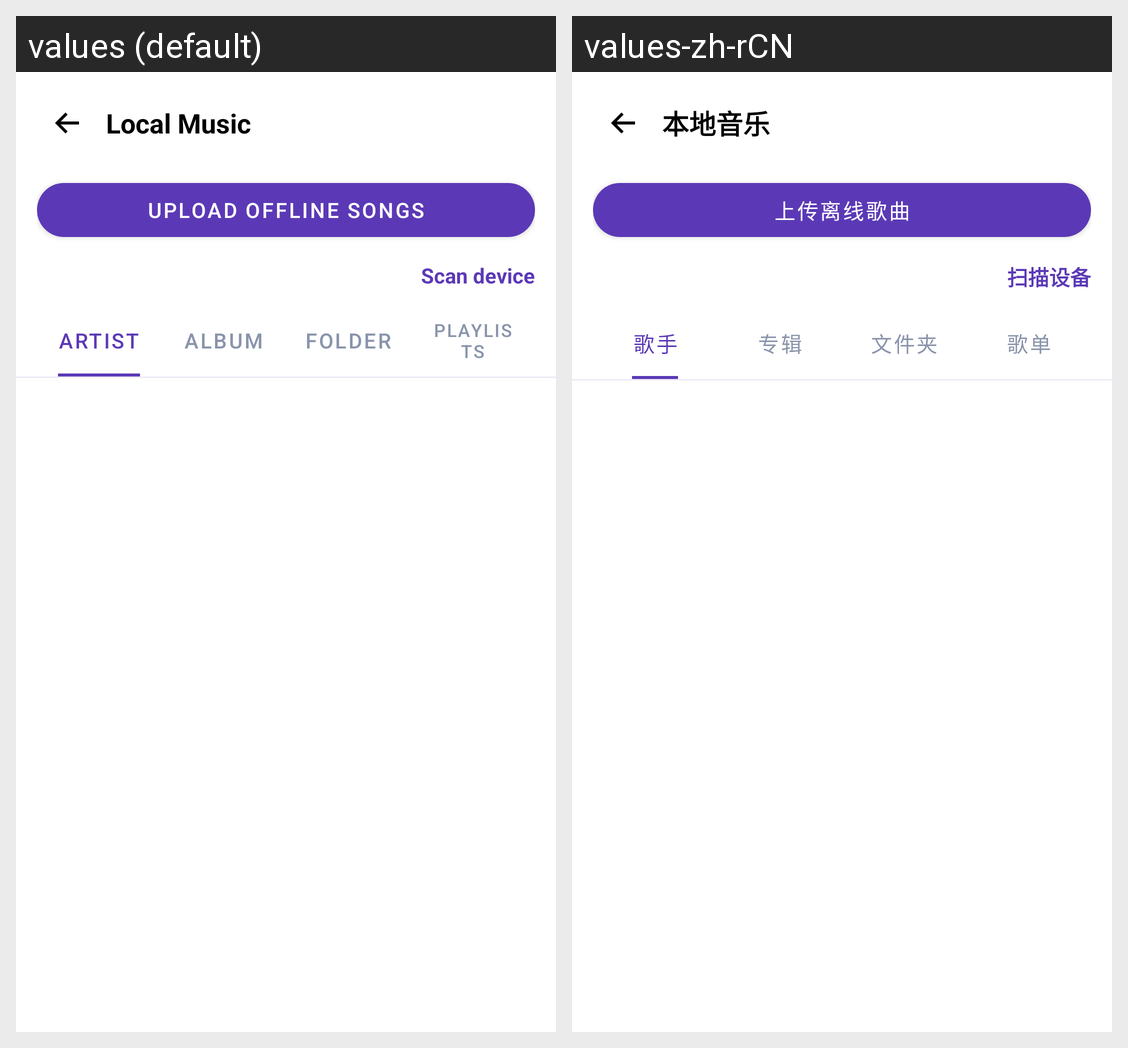

Here is an Android app screen in its default locale and in the app's own translations. Write out the translated-string differences for the strings that appear on this screen.
Android screen res/layout/fragment_local.xml rendered under 2 locales, left to right: values (default), values-zh-rCN. Device: Nexus 5 (rendered at 1080×1920; each locale shown at half size, 540×960, under a caption strip naming it); theme Theme.FlexMusicPlayer.
Strings drawn on this screen, with the default value and each locale's value (text and hints the layout hard-codes, and strings that could not be matched under every locale, appear in the picture but are not listed):

local_title
  values: Local Music
  values-zh-rCN: 本地音乐

local_upload
  values: Upload Offline Songs
  values-zh-rCN: 上传离线歌曲

local_scan_secondary
  values: Scan device
  values-zh-rCN: 扫描设备

local_tab_artist
  values: Artist
  values-zh-rCN: 歌手

local_tab_album
  values: Album
  values-zh-rCN: 专辑

local_tab_folder
  values: Folder
  values-zh-rCN: 文件夹

local_tab_playlists
  values: Playlists
  values-zh-rCN: 歌单
